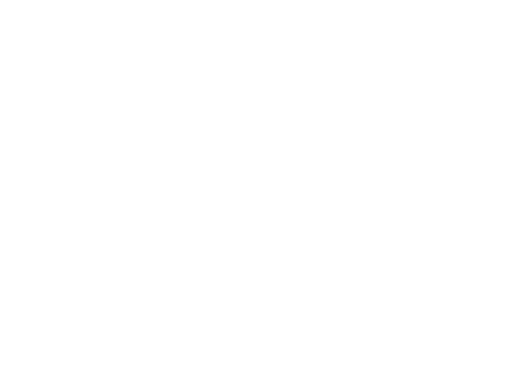
t = 0.00 s
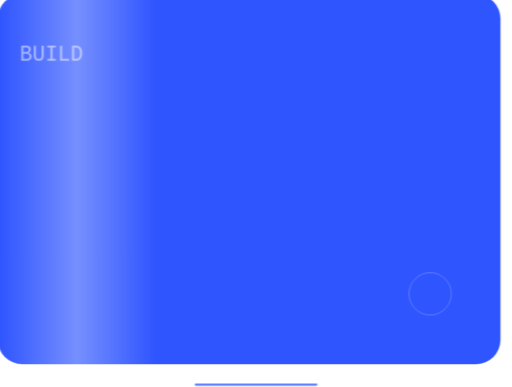
t = 3.55 s
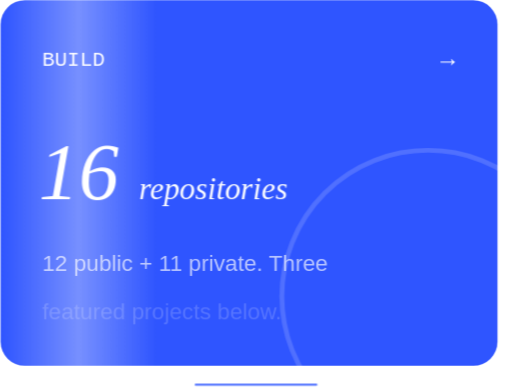
t = 3.98 s
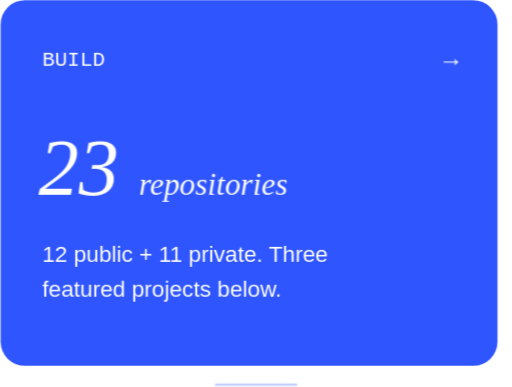
t = 6.04 s
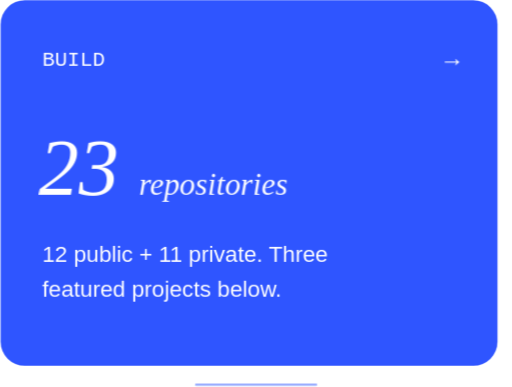
t = 8.00 s
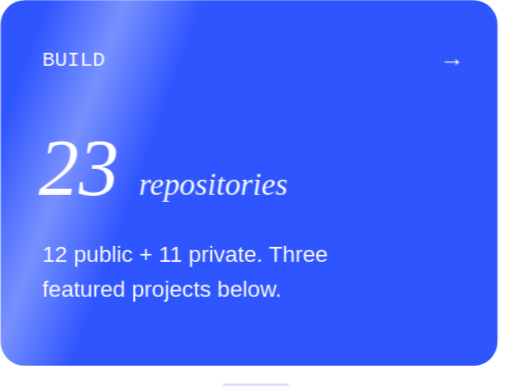
t = 10.00 s

The animated SVG that drew these frames (rendered in a browser with its animation timeline set to each time). Animation: 37 SMIL elements (set=37), 20 CSS @keyframes rules; frames cover the first 10.00 s, repeats indefinitely.

<svg xmlns="http://www.w3.org/2000/svg" viewBox="0 0 293.3333333333333 222" width="293.3333333333333" height="222" role="img" aria-label="BUILD 23"><title>BUILD 23</title><style><![CDATA[@keyframes rise{from{opacity:0;transform:translateY(16px)}to{opacity:1;transform:none}}
@keyframes fade{from{opacity:0}to{opacity:1}}
@keyframes grow{from{transform:scaleY(0)}to{transform:scaleY(1)}}
@keyframes pop{0%{opacity:0;transform:scale(.3)}70%{opacity:1;transform:scale(1.15)}100%{opacity:1;transform:none}}
@keyframes pulse{0%,100%{opacity:1}50%{opacity:.25}}
@keyframes nudge{0%,100%{transform:none}50%{transform:translateX(4px)}}
@keyframes nudgeup{0%,100%{transform:none}50%{transform:translate(3px,-3px)}}
@keyframes tilein{0%{opacity:0;transform:translateY(90px) scale(.6) rotate(-9deg)}55%{opacity:1;transform:translateY(-10px) scale(1.05) rotate(2deg)}75%{transform:translateY(3px) scale(.98) rotate(-.8deg)}90%{transform:translateY(-1px) scale(1.01) rotate(.2deg)}100%{opacity:1;transform:none}}
@keyframes slidein{from{opacity:0;transform:translateX(-26px)}to{opacity:1;transform:none}}
@keyframes arrowin{0%{opacity:0;transform:translateX(-30px)}60%{opacity:1;transform:translateX(6px)}100%{opacity:1;transform:none}}
@keyframes roll{from{transform:translateY(60px)}to{transform:none}}
@keyframes sheen{0%{transform:translateX(-260px) skewX(-20deg)}22%,100%{transform:translateX(420px) skewX(-20deg)}}
@keyframes ring{0%{opacity:.7;transform:scale(.2)}100%{opacity:0;transform:scale(2.4)}}
.r{opacity:0;animation:rise .8s cubic-bezier(.2,.7,.2,1) both;transform-box:fill-box}
.f{opacity:0;animation:fade .9s ease-out both}
.g{transform-box:fill-box;transform-origin:bottom;transform:scaleY(0);animation:grow .8s cubic-bezier(.2,.7,.2,1) both}
.p{opacity:0;transform-box:fill-box;transform-origin:center;animation:pop .4s ease-out both}
.live{animation:pulse 1.6s ease-in-out infinite}
.n{transform-box:fill-box;animation:nudge 1.8s ease-in-out infinite}
.nu{transform-box:fill-box;animation:nudgeup 1.8s ease-in-out infinite}
.ti{opacity:0;transform-box:fill-box;transform-origin:50% 60%;animation:tilein 1.1s cubic-bezier(.2,.8,.2,1) both}
.sl{opacity:0;transform-box:fill-box;animation:slidein .6s cubic-bezier(.2,.7,.2,1) both}
.ai{opacity:0;transform-box:fill-box;animation:arrowin .7s cubic-bezier(.2,.7,.2,1) both}
.ro{transform-box:fill-box;animation:roll .8s cubic-bezier(.15,.8,.2,1) both}
.sh{animation:sheen 5s ease-in-out infinite}
.rg{opacity:0;transform-box:fill-box;transform-origin:center;animation:ring 1s ease-out both}
@media(prefers-reduced-motion:reduce){.r,.f,.g,.p,.live,.n,.nu,.ti,.sl,.ai,.ro,.sh,.rg{animation:none!important;opacity:1!important;transform:none!important}.sh,.rg{display:none!important}}

@keyframes buttonIn{0%{opacity:0;transform:translateY(18px) scale(.87)}65%{opacity:1;transform:translateY(-1px) scale(1.025)}100%{opacity:1;transform:none}}
@media(max-width:400px){.sh,.n,.nu,.live{animation-iteration-count:infinite!important}}

@keyframes sectionEntry{from{opacity:0;transform:translateY(7px)}to{opacity:1;transform:translateY(0)}}
.section-entry{animation:sectionEntry .46s cubic-bezier(.22,1,.36,1) both;transform-box:fill-box;transform-origin:center}
@keyframes smoothTile{0%{opacity:0;transform:translateY(26px) scale(.94)}70%{opacity:1;transform:translateY(-2px) scale(1.012)}100%{opacity:1;transform:translateY(0) scale(1)}}
@keyframes smoothPop{0%{opacity:0;transform:scale(.65)}75%{opacity:1;transform:scale(1.045)}100%{opacity:1;transform:scale(1)}}
@keyframes smoothArrow{from{opacity:0;transform:translateX(-7px)}to{opacity:1;transform:translateX(0)}}
@keyframes buttonIn{0%{opacity:0;transform:translateY(10px) scale(.965)}75%{opacity:1;transform:translateY(-1px) scale(1.008)}100%{opacity:1;transform:none}}
.ti{animation-name:smoothTile;animation-duration:.85s;animation-timing-function:cubic-bezier(.22,1,.36,1)}
.p{animation-name:smoothPop;animation-duration:.38s;animation-timing-function:cubic-bezier(.22,1,.36,1)}
.r{animation-duration:.64s;animation-timing-function:cubic-bezier(.22,1,.36,1)}
.f{animation-duration:.55s}
.ai{animation-name:smoothArrow;animation-duration:.5s;animation-timing-function:cubic-bezier(.22,1,.36,1)}
.sh,.n,.nu,.live{animation-iteration-count:infinite}
@media(prefers-reduced-motion:reduce){.section-entry{animation:none!important;opacity:1!important;transform:none!important}}

@keyframes idleAccent{0%,100%{opacity:.12;transform:scaleX(.35)}50%{opacity:.65;transform:scaleX(1)}}
.idle-accent{transform-box:fill-box;transform-origin:center;animation:idleAccent 7s ease-in-out infinite}
@media(prefers-reduced-motion:reduce){.idle-accent{display:none!important}}
]]></style><g class="section-entry" data-stage="3.10" style="animation-delay:3.10s"><defs><clipPath id="card"><rect x="0" y="0" width="285.3333333333333" height="210" rx="14" fill="#fff" /></clipPath><clipPath id="slot"><rect x="0" y="62" width="285.3333333333333" height="62" rx="0" fill="#fff" /></clipPath><linearGradient id="gl"><stop offset="0" stop-color="#fff" stop-opacity="0"/><stop offset=".5" stop-color="#fff" stop-opacity=".35"/><stop offset="1" stop-color="#fff" stop-opacity="0"/></linearGradient></defs><g class="ti" style="animation-delay:3.10s"><g clip-path="url(#card)"><rect x="0" y="0" width="285.3333333333333" height="210" rx="14" fill="#2f55ff" /><circle class="rg" style="animation-delay:3.60s" cx="245.33333333333331" cy="170" r="60" fill="none" stroke="#fff" stroke-opacity=".5" stroke-width="2"/><rect x="0" y="-20" width="90" height="250" rx="0" fill="url(#gl)" class="sh" style="animation-delay:4.50s"/></g><text x="24" y="38" font-family="Consolas, Menlo, monospace" font-size="12" fill="#fff" class="sl" style="animation-delay:3.45s">BUILD</text><g class="ai" style="animation-delay:3.60s"><text x="251" y="38" font-family="Consolas, Menlo, monospace" font-size="14" fill="#fff" class="n">→</text></g><g clip-path="url(#slot)"><g class="ro" style="animation-delay:3.55s"><text x="22" y="112" font-family="Georgia, &apos;Times New Roman&apos;, serif" font-size="46" font-style="italic" fill="#fff" opacity="0">0 <tspan font-size="18">repositories</tspan><set attributeName="opacity" to="1" begin="3.550s"/><set attributeName="opacity" to="0" begin="3.611s"/></text><text x="22" y="112" font-family="Georgia, &apos;Times New Roman&apos;, serif" font-size="46" font-style="italic" fill="#fff" opacity="0">4 <tspan font-size="18">repositories</tspan><set attributeName="opacity" to="1" begin="3.611s"/><set attributeName="opacity" to="0" begin="3.672s"/></text><text x="22" y="112" font-family="Georgia, &apos;Times New Roman&apos;, serif" font-size="46" font-style="italic" fill="#fff" opacity="0">7 <tspan font-size="18">repositories</tspan><set attributeName="opacity" to="1" begin="3.672s"/><set attributeName="opacity" to="0" begin="3.733s"/></text><text x="22" y="112" font-family="Georgia, &apos;Times New Roman&apos;, serif" font-size="46" font-style="italic" fill="#fff" opacity="0">10 <tspan font-size="18">repositories</tspan><set attributeName="opacity" to="1" begin="3.733s"/><set attributeName="opacity" to="0" begin="3.794s"/></text><text x="22" y="112" font-family="Georgia, &apos;Times New Roman&apos;, serif" font-size="46" font-style="italic" fill="#fff" opacity="0">12 <tspan font-size="18">repositories</tspan><set attributeName="opacity" to="1" begin="3.794s"/><set attributeName="opacity" to="0" begin="3.856s"/></text><text x="22" y="112" font-family="Georgia, &apos;Times New Roman&apos;, serif" font-size="46" font-style="italic" fill="#fff" opacity="0">14 <tspan font-size="18">repositories</tspan><set attributeName="opacity" to="1" begin="3.856s"/><set attributeName="opacity" to="0" begin="3.917s"/></text><text x="22" y="112" font-family="Georgia, &apos;Times New Roman&apos;, serif" font-size="46" font-style="italic" fill="#fff" opacity="0">16 <tspan font-size="18">repositories</tspan><set attributeName="opacity" to="1" begin="3.917s"/><set attributeName="opacity" to="0" begin="3.978s"/></text><text x="22" y="112" font-family="Georgia, &apos;Times New Roman&apos;, serif" font-size="46" font-style="italic" fill="#fff" opacity="0">18 <tspan font-size="18">repositories</tspan><set attributeName="opacity" to="1" begin="3.978s"/><set attributeName="opacity" to="0" begin="4.039s"/></text><text x="22" y="112" font-family="Georgia, &apos;Times New Roman&apos;, serif" font-size="46" font-style="italic" fill="#fff" opacity="0">19 <tspan font-size="18">repositories</tspan><set attributeName="opacity" to="1" begin="4.039s"/><set attributeName="opacity" to="0" begin="4.100s"/></text><text x="22" y="112" font-family="Georgia, &apos;Times New Roman&apos;, serif" font-size="46" font-style="italic" fill="#fff" opacity="0">20 <tspan font-size="18">repositories</tspan><set attributeName="opacity" to="1" begin="4.100s"/><set attributeName="opacity" to="0" begin="4.161s"/></text><text x="22" y="112" font-family="Georgia, &apos;Times New Roman&apos;, serif" font-size="46" font-style="italic" fill="#fff" opacity="0">21 <tspan font-size="18">repositories</tspan><set attributeName="opacity" to="1" begin="4.161s"/><set attributeName="opacity" to="0" begin="4.222s"/></text><text x="22" y="112" font-family="Georgia, &apos;Times New Roman&apos;, serif" font-size="46" font-style="italic" fill="#fff" opacity="0">22 <tspan font-size="18">repositories</tspan><set attributeName="opacity" to="1" begin="4.222s"/><set attributeName="opacity" to="0" begin="4.283s"/></text><text x="22" y="112" font-family="Georgia, &apos;Times New Roman&apos;, serif" font-size="46" font-style="italic" fill="#fff" opacity="0">22 <tspan font-size="18">repositories</tspan><set attributeName="opacity" to="1" begin="4.283s"/><set attributeName="opacity" to="0" begin="4.344s"/></text><text x="22" y="112" font-family="Georgia, &apos;Times New Roman&apos;, serif" font-size="46" font-style="italic" fill="#fff" opacity="0">23 <tspan font-size="18">repositories</tspan><set attributeName="opacity" to="1" begin="4.344s"/><set attributeName="opacity" to="0" begin="4.406s"/></text><text x="22" y="112" font-family="Georgia, &apos;Times New Roman&apos;, serif" font-size="46" font-style="italic" fill="#fff" opacity="0">23 <tspan font-size="18">repositories</tspan><set attributeName="opacity" to="1" begin="4.406s"/><set attributeName="opacity" to="0" begin="4.467s"/></text><text x="22" y="112" font-family="Georgia, &apos;Times New Roman&apos;, serif" font-size="46" font-style="italic" fill="#fff" opacity="0">23 <tspan font-size="18">repositories</tspan><set attributeName="opacity" to="1" begin="4.467s"/><set attributeName="opacity" to="0" begin="4.528s"/></text><text x="22" y="112" font-family="Georgia, &apos;Times New Roman&apos;, serif" font-size="46" font-style="italic" fill="#fff" opacity="0">23 <tspan font-size="18">repositories</tspan><set attributeName="opacity" to="1" begin="4.528s"/><set attributeName="opacity" to="0" begin="4.589s"/></text><text x="22" y="112" font-family="Georgia, &apos;Times New Roman&apos;, serif" font-size="46" font-style="italic" fill="#fff" opacity="0">23 <tspan font-size="18">repositories</tspan><set attributeName="opacity" to="1" begin="4.589s"/><set attributeName="opacity" to="0" begin="4.650s"/></text><text x="22" y="112" font-family="Georgia, &apos;Times New Roman&apos;, serif" font-size="46" font-style="italic" fill="#fff" opacity="0">23 <tspan font-size="18">repositories</tspan><set attributeName="opacity" to="1" begin="4.650s"/></text></g></g><text x="24" y="150" font-family="Arial, Helvetica, sans-serif" font-size="13" fill="#fff" class="r" style="animation-delay:3.85s">12 public + 11 private. Three</text><text x="24" y="170" font-family="Arial, Helvetica, sans-serif" font-size="13" fill="#fff" class="r" style="animation-delay:3.95s">featured projects below.</text></g><rect class="idle-accent" x="111.47" y="220.00" width="70.40" height="1.3" rx=".65" fill="#6280ff" style="animation-delay:4.30s"/></g></svg>
